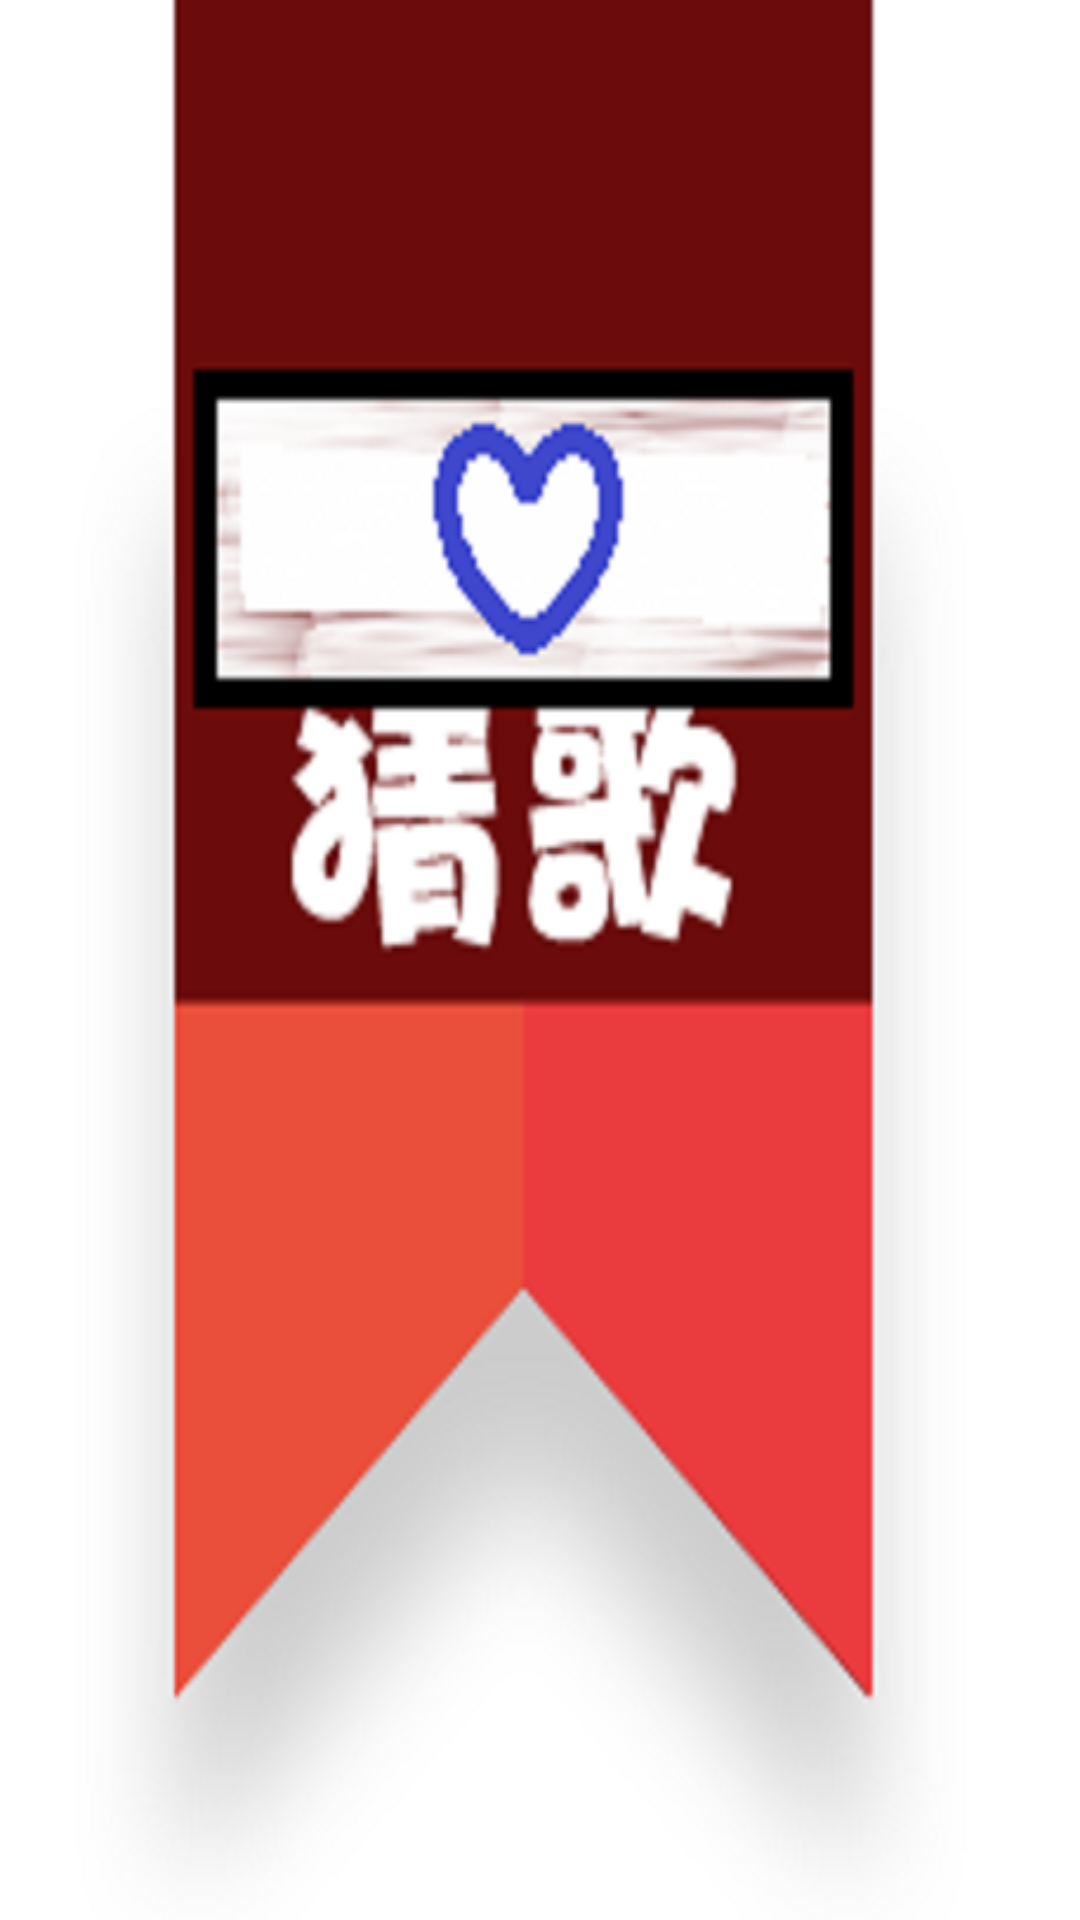

Here is an Android app screen rendered from its layout file. Give the layout XML and the strings, colors and styles it references.
<!-- AndroidManifest.xml: application theme Theme.AppCompat.NoActionBar -->
<!-- res/layout/activity_index.xml -->
<?xml version="1.0" encoding="utf-8"?>
<RelativeLayout xmlns:android="http://schemas.android.com/apk/res/android"
    xmlns:tools="http://schemas.android.com/tools"
    android:layout_width="match_parent"
    android:layout_height="match_parent"
    android:background="@drawable/index_title">


</RelativeLayout>
<!-- resources referenced by this layout -->
<resources>
  <!-- drawable index_title: png bitmap (drawable, 69659 bytes) -->
</resources>
